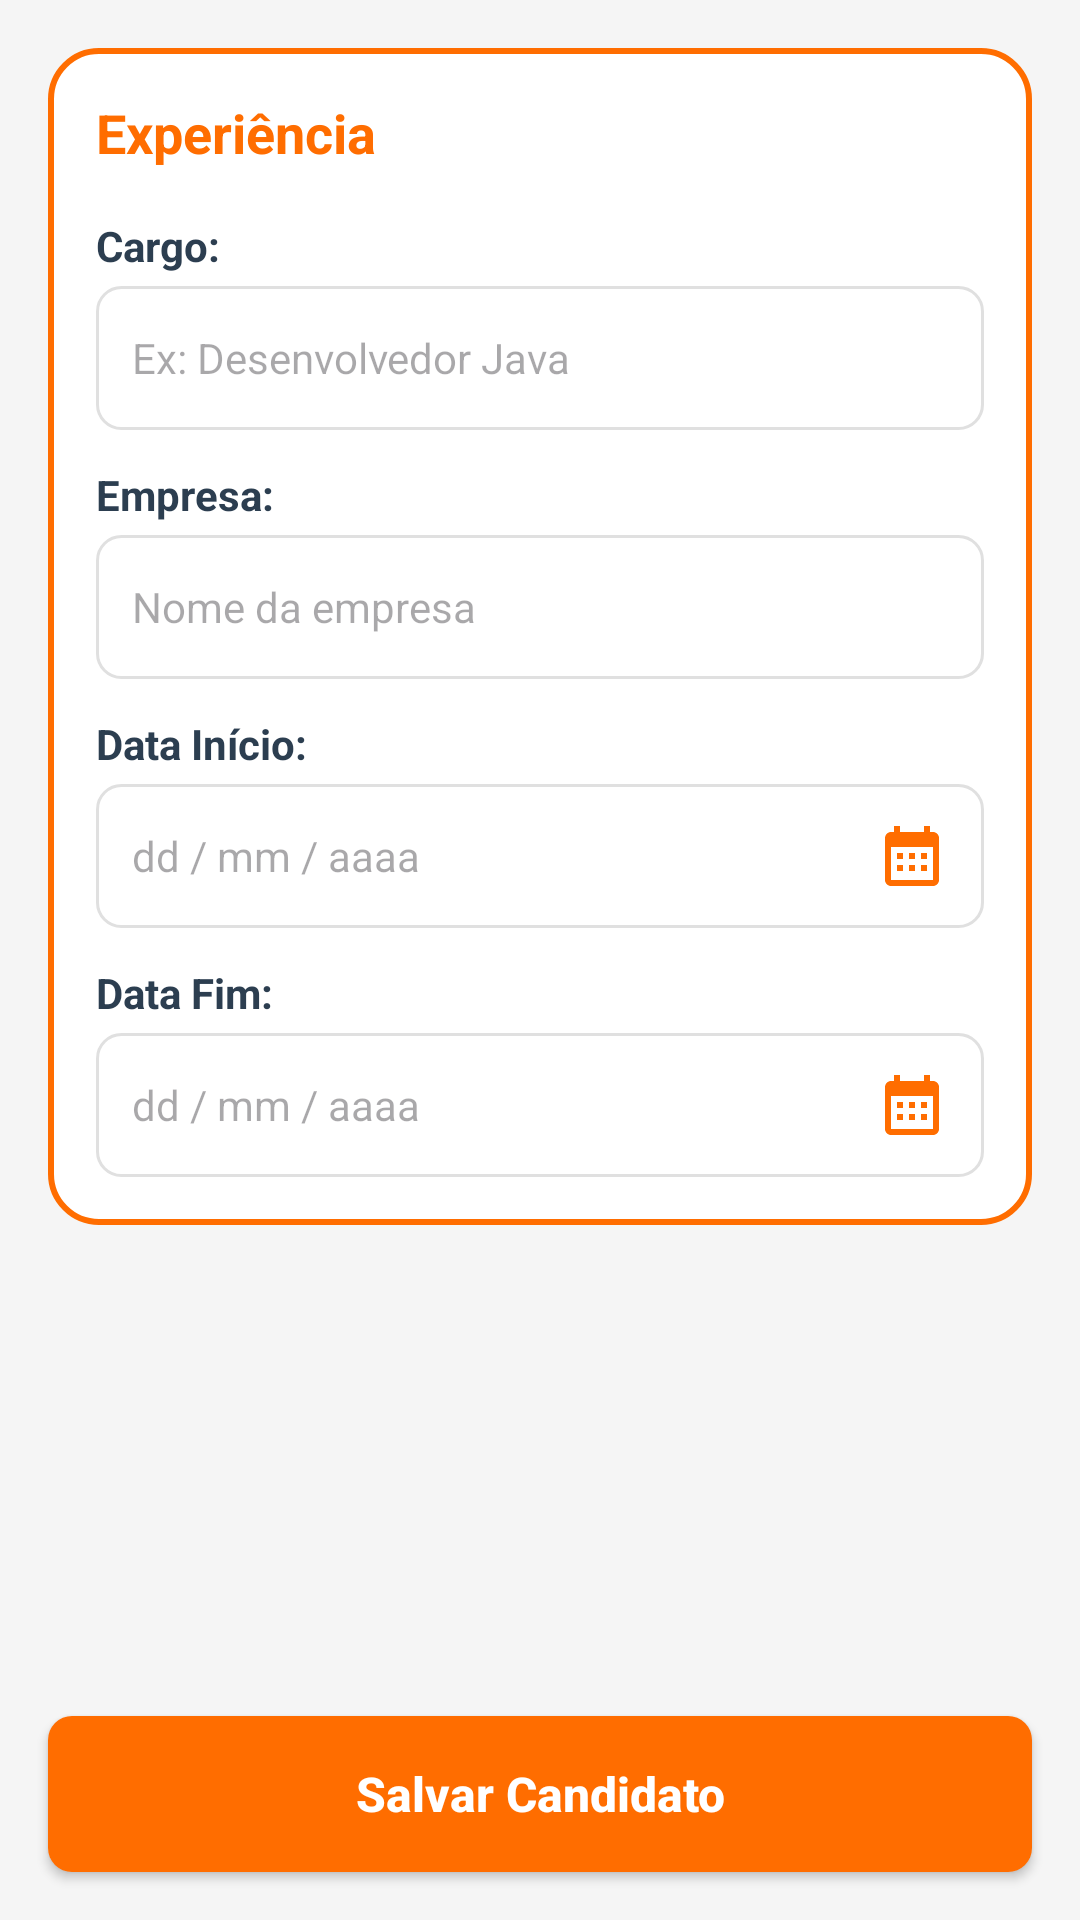

Here is an Android app screen rendered from its layout file. Give the layout XML and the strings, colors and styles it references.
<!-- AndroidManifest.xml: application theme Theme.CurriculumApp -->
<!-- res/layout/activity_experience.xml -->
<?xml version="1.0" encoding="utf-8"?>
<androidx.constraintlayout.widget.ConstraintLayout xmlns:android="http://schemas.android.com/apk/res/android"
    xmlns:app="http://schemas.android.com/apk/res-auto"
    xmlns:tools="http://schemas.android.com/tools"
    android:layout_width="match_parent"
    android:layout_height="match_parent"
    android:background="@color/background_gray"
    tools:context=".ExperienceActivity">

    <ScrollView
        android:layout_width="match_parent"
        android:layout_height="0dp"
        app:layout_constraintBottom_toTopOf="@+id/btnSave"
        app:layout_constraintTop_toTopOf="parent">

        <LinearLayout
            android:layout_width="match_parent"
            android:layout_height="wrap_content"
            android:orientation="vertical"
            android:padding="16dp">

            <LinearLayout
                android:layout_width="match_parent"
                android:layout_height="wrap_content"
                android:background="@drawable/card_orange_border"
                android:orientation="vertical"
                android:padding="16dp">

                <TextView
                    android:layout_width="wrap_content"
                    android:layout_height="wrap_content"
                    android:text="@string/experiencia"
                    android:textColor="@color/primary_orange"
                    android:textSize="18sp"
                    android:textStyle="bold"
                    android:layout_marginBottom="16dp" />

                <TextView
                    android:layout_width="wrap_content"
                    android:layout_height="wrap_content"
                    android:text="@string/cargo"
                    android:textColor="@color/text_dark"
                    android:textStyle="bold"
                    android:layout_marginBottom="4dp" />

                <EditText
                    android:id="@+id/etJobRole"
                    android:layout_width="match_parent"
                    android:layout_height="48dp"
                    android:background="@drawable/rounded_input"
                    android:hint="@string/cargo_hint"
                    android:inputType="text"
                    android:paddingHorizontal="12dp"
                    android:textSize="14sp"
                    android:layout_marginBottom="12dp" />

                <TextView
                    android:layout_width="wrap_content"
                    android:layout_height="wrap_content"
                    android:text="@string/empresa"
                    android:textColor="@color/text_dark"
                    android:textStyle="bold"
                    android:layout_marginBottom="4dp" />

                <EditText
                    android:id="@+id/etCompany"
                    android:layout_width="match_parent"
                    android:layout_height="48dp"
                    android:background="@drawable/rounded_input"
                    android:hint="@string/empresa_hint"
                    android:inputType="text"
                    android:paddingHorizontal="12dp"
                    android:textSize="14sp"
                    android:layout_marginBottom="12dp" />

                <TextView
                    android:layout_width="wrap_content"
                    android:layout_height="wrap_content"
                    android:text="@string/data_inicio"
                    android:textColor="@color/text_dark"
                    android:textStyle="bold"
                    android:layout_marginBottom="4dp" />

                <EditText
                    android:id="@+id/etStartDate"
                    android:layout_width="match_parent"
                    android:layout_height="48dp"
                    android:background="@drawable/rounded_input"
                    android:hint="@string/data_hint"
                    android:inputType="none"
                    android:focusable="false"
                    android:clickable="true"
                    android:paddingHorizontal="12dp"
                    android:textSize="14sp"
                    android:drawableEnd="@drawable/ic_calendar"
                    android:drawablePadding="8dp"
                    android:layout_marginBottom="12dp" />

                <TextView
                    android:layout_width="wrap_content"
                    android:layout_height="wrap_content"
                    android:text="@string/data_fim"
                    android:textColor="@color/text_dark"
                    android:textStyle="bold"
                    android:layout_marginBottom="4dp" />

                <EditText
                    android:id="@+id/etEndDate"
                    android:layout_width="match_parent"
                    android:layout_height="48dp"
                    android:background="@drawable/rounded_input"
                    android:hint="@string/data_hint"
                    android:inputType="none"
                    android:focusable="false"
                    android:clickable="true"
                    android:paddingHorizontal="12dp"
                    android:textSize="14sp"
                    android:drawableEnd="@drawable/ic_calendar"
                    android:drawablePadding="8dp" />
            </LinearLayout>
        </LinearLayout>
    </ScrollView>

    <Button
        android:id="@+id/btnSave"
        android:layout_width="match_parent"
        android:layout_height="52dp"
        android:layout_margin="16dp"
        android:background="@drawable/button_background"
        android:text="@string/salvar_candidato"
        android:textAllCaps="false"
        android:textColor="@color/white"
        android:textSize="16sp"
        android:textStyle="bold"
        app:backgroundTint="@null"
        app:layout_constraintBottom_toBottomOf="parent" />

</androidx.constraintlayout.widget.ConstraintLayout>
<!-- resources referenced by this layout -->
<resources>
  <color name="background_gray">#F5F5F5</color>
  <color name="primary_orange">#FF6D00</color>
  <color name="text_dark">#2C3E50</color>
  <color name="white">#FFFFFFFF</color>
  <!-- drawable button_background (drawable) -->
  <?xml version="1.0" encoding="utf-8"?>
  
  <shape xmlns:android="http://schemas.android.com/apk/res/android">
      <solid android:color="@color/primary_orange" />
      <corners android:radius="8dp" />
  </shape>
  <!-- drawable card_orange_border (drawable) -->
  <?xml version="1.0" encoding="utf-8"?>
  <shape xmlns:android="http://schemas.android.com/apk/res/android">
      <solid android:color="@color/white" />
      <stroke
          android:width="2dp"
          android:color="@color/primary_orange" />
      <corners android:radius="16dp" />
  </shape>
  <!-- drawable ic_calendar (drawable) -->
  <vector xmlns:android="http://schemas.android.com/apk/res/android"
      android:width="24dp"
      android:height="24dp"
      android:viewportWidth="24"
      android:viewportHeight="24"
      android:tint="@color/primary_orange">
    <path
        android:fillColor="@android:color/white"
        android:pathData="M19,4h-1V2h-2v2H8V2H6v2H5C3.89,4 3.01,4.9 3.01,6L3,20c0,1.1 0.89,2 2,2h14c1.1,0 2,-0.9 2,-2V6C21,4.9 20.1,4 19,4zM19,20H5V9h14V20zM7,11h2v2H7V11zM11,11h2v2h-2V11zM15,11h2v2h-2V11zM7,15h2v2H7V15zM11,15h2v2h-2V15zM15,15h2v2h-2V15z"/>
  </vector>
  <!-- drawable rounded_input (drawable) -->
  <?xml version="1.0" encoding="utf-8"?>
  
  <shape xmlns:android="http://schemas.android.com/apk/res/android">
      <solid android:color="@color/white" />
      <stroke
          android:width="1dp"
          android:color="@color/input_border" />
      <corners android:radius="8dp" />
  </shape>
  <string name="cargo">Cargo:</string>
  <string name="cargo_hint">Ex: Desenvolvedor Java</string>
  <string name="data_fim">Data Fim:</string>
  <string name="data_hint">dd / mm / aaaa</string>
  <string name="data_inicio">Data Início:</string>
  <string name="empresa">Empresa:</string>
  <string name="empresa_hint">Nome da empresa</string>
  <string name="experiencia">Experiência</string>
  <string name="salvar_candidato">Salvar Candidato</string>
  <style name="Theme.CurriculumApp" parent="Base.Theme.CurriculumApp" />
  <color name="input_border">#E0E0E0</color>
  <style name="Base.Theme.CurriculumApp" parent="Theme.Material3.DayNight.NoActionBar">
          
          
      </style>
</resources>
